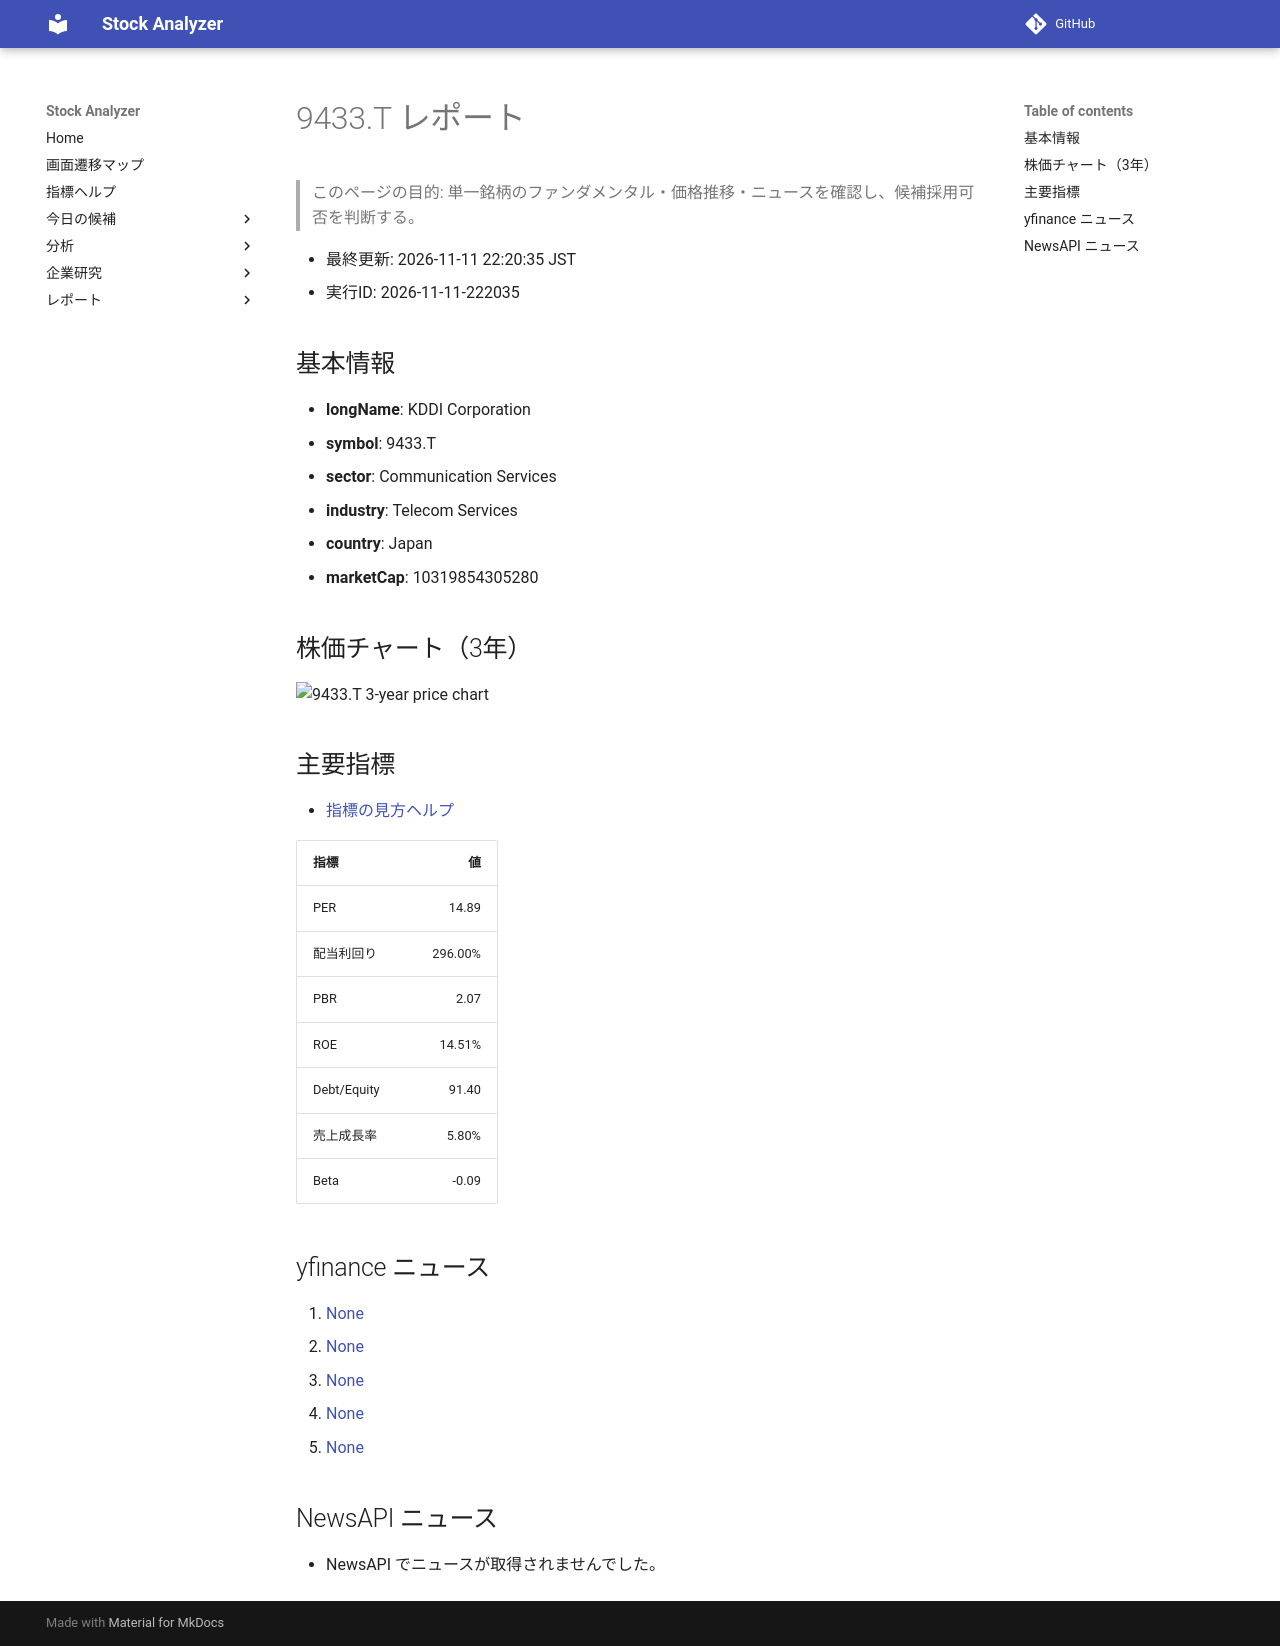

repository: Yumi-note/Making-APP · page: stocks/2026-11-11/222035/9433_T/index.html · generator: mkdocs

# 9433.T レポート

> このページの目的: 単一銘柄のファンダメンタル・価格推移・ニュースを確認し、候補採用可否を判断する。

- 最終更新: 2026-11-11 22:20:35 JST
- 実行ID: 2026-11-11-222035

## 基本情報

- **longName**: KDDI Corporation
- **symbol**: 9433.T
- **sector**: Communication Services
- **industry**: Telecom Services
- **country**: Japan
- **marketCap**: 10319854305280

## 株価チャート（3年）

![9433.T 3-year price chart](9433_T_3y.png)

## 主要指標

- [指標の見方ヘルプ](../../../../indicators.md)

| 指標 | 値 |
|---|---:|
| PER | 14.89 |
| 配当利回り | 296.00% |
| PBR | 2.07 |
| ROE | 14.51% |
| Debt/Equity | 91.40 |
| 売上成長率 | 5.80% |
| Beta | -0.09 |

## yfinance ニュース

1. [None](None)
2. [None](None)
3. [None](None)
4. [None](None)
5. [None](None)

## NewsAPI ニュース

- NewsAPI でニュースが取得されませんでした。
